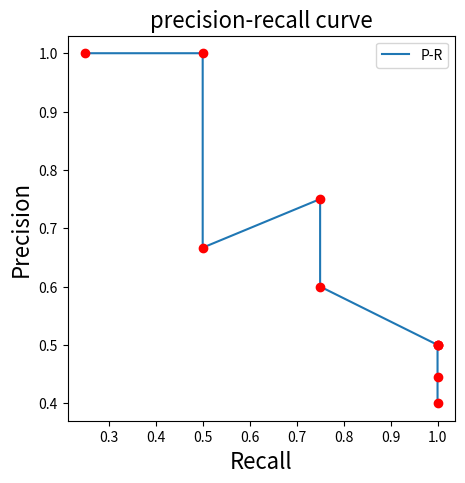

Here is the Python script that generated this plot:
import matplotlib.pyplot as plt
import numpy as np

pp = [['T', 0.90], ['T', 0.70], ['N', 0.65], ['T', 0.60], ['N', 0.50], ['N', 0.40], ['N', 0.40], ['T', 0.40],
      ['N', 0.35], ['N', 0.20]]

aa = [0.90, 0.70, 0.65, 0.60, 0.50, 0.40, 0.40, 0.40, 0.35, 0.20]

recall = []
precision = []
TPR = []
FPR = []

for a in aa:
    tp = 0
    fn = 0
    fp = 0
    tn = 0
    x = 0
    y = 0

    for p in pp:
        if (p[0] == 'T') and (p[1] >= a):
            tp = tp + 1
        elif (p[0] == 'T') and (p[1] < a):
            fn = fn + 1
        elif (p[0] == 'N') and (p[1] >= a):
            fp = fp + 1
        elif (p[0] == 'N') and (p[1] < a):
            tn = tn + 1

    x = float(tp) / (tp + fn)
    y = float(tp) / (tp + fp)
    fpr = float(fp) / (tn + fp)

    recall.append(x)
    precision.append(y)
    TPR.append(x)
    FPR.append(fpr)

plt.figure(figsize=(5, 5))
plt.title('precision-recall curve', fontsize=16)
plt.plot(recall, precision)
plt.plot(recall, precision, 'ro')
plt.ylabel('Precision', fontsize=16)
plt.xlabel('Recall', fontsize=16)
plt.legend(["P-R"],loc='upper right')

plt.show()
